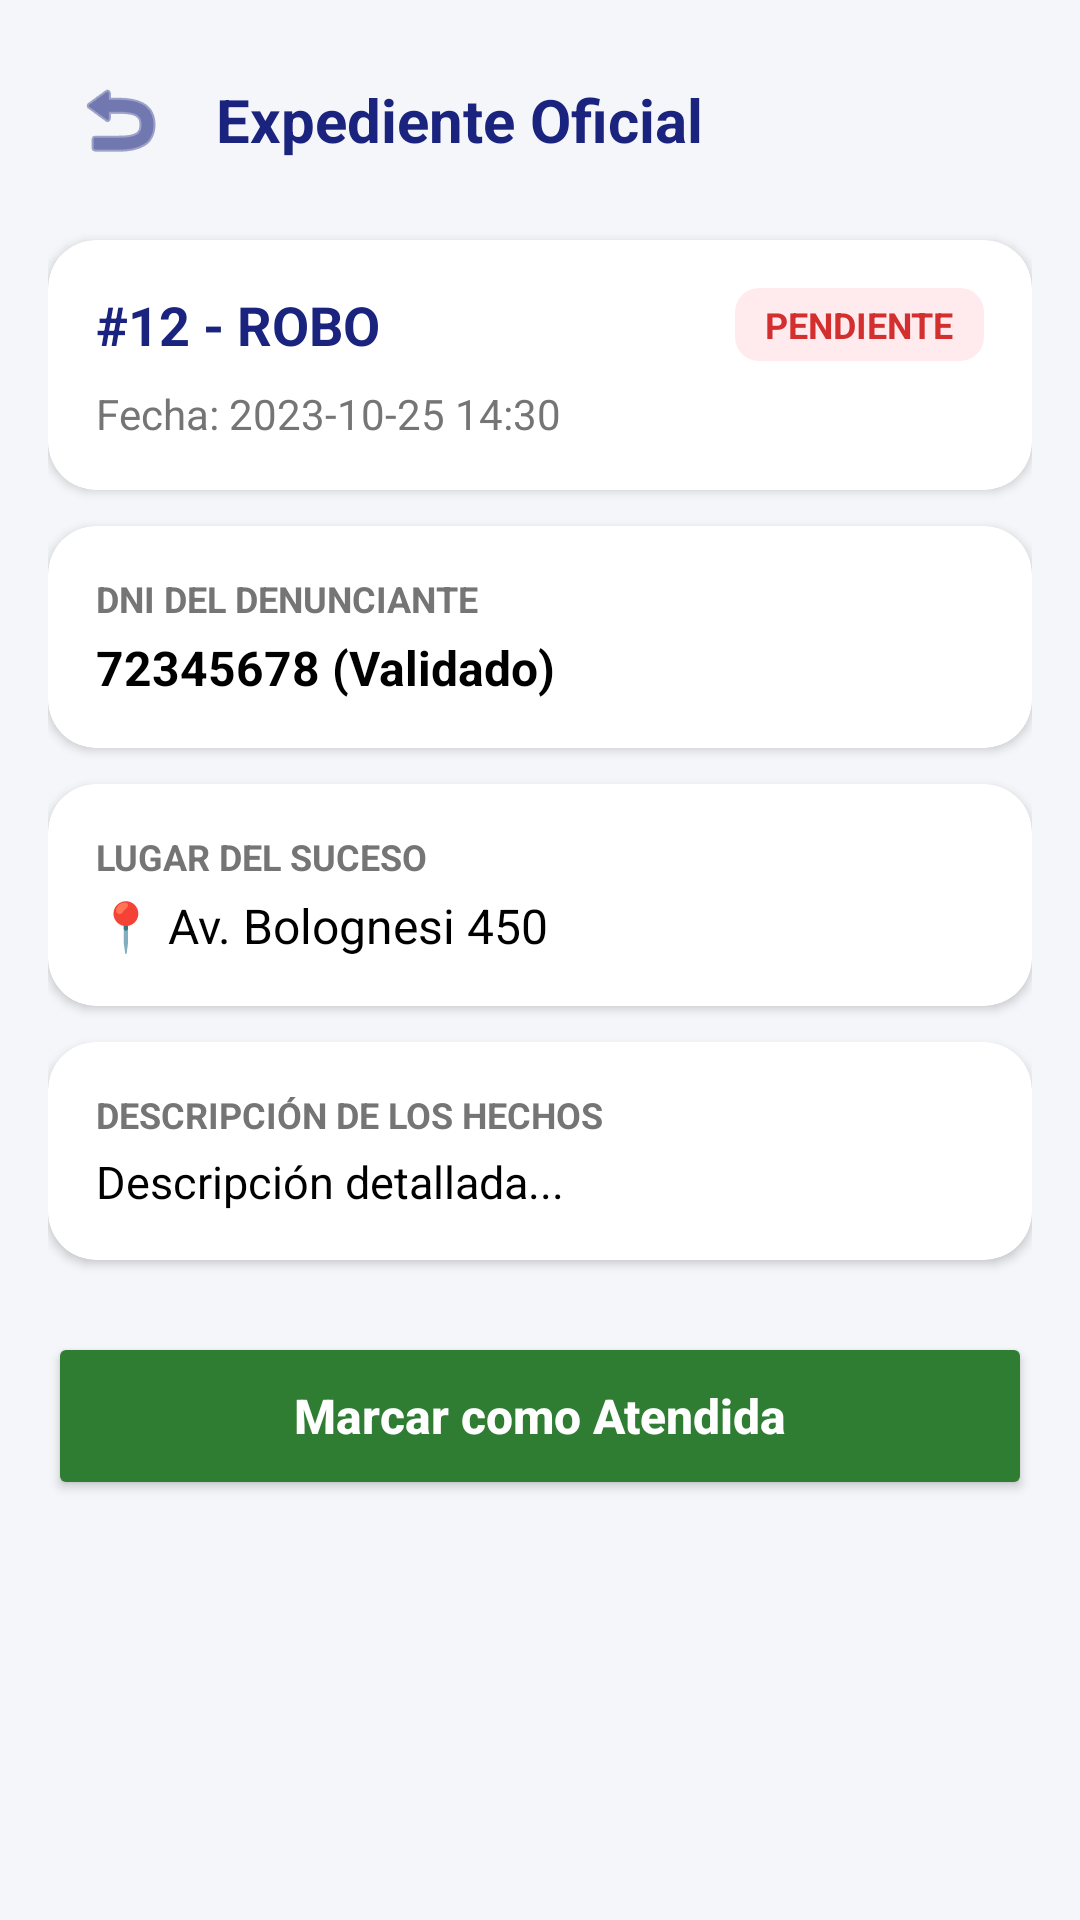

This screen was rendered from an Android layout file. Write that file and the resources it references.
<!-- AndroidManifest.xml: application theme Theme.AppParcial -->
<!-- res/layout/activity_detalle_denuncia.xml -->
<?xml version="1.0" encoding="utf-8"?>
<ScrollView xmlns:android="http://schemas.android.com/apk/res/android"
    xmlns:app="http://schemas.android.com/apk/res-auto"
    android:layout_width="match_parent"
    android:layout_height="match_parent"
    android:fillViewport="true"
    android:background="@color/surface_background">

    <LinearLayout
        android:layout_width="match_parent"
        android:layout_height="wrap_content"
        android:orientation="vertical"
        android:padding="16dp">

        
        <LinearLayout
            android:layout_width="match_parent"
            android:layout_height="wrap_content"
            android:orientation="horizontal"
            android:gravity="center_vertical"
            android:layout_marginBottom="16dp">

            <ImageButton
                android:id="@+id/btnBack"
                android:layout_width="48dp"
                android:layout_height="48dp"
                android:background="?attr/selectableItemBackgroundBorderless"
                android:src="@android:drawable/ic_menu_revert"
                app:tint="@color/primary_blue"
                android:contentDescription="Atrás"/>

            <TextView
                android:layout_width="wrap_content"
                android:layout_height="wrap_content"
                android:text="Expediente Oficial"
                android:textSize="20sp"
                android:textStyle="bold"
                android:textColor="@color/primary_blue"
                android:layout_marginStart="8dp"/>
        </LinearLayout>

        
        <androidx.cardview.widget.CardView
            android:layout_width="match_parent"
            android:layout_height="wrap_content"
            app:cardBackgroundColor="@color/card_white"
            app:cardCornerRadius="16dp"
            app:cardElevation="2dp"
            android:layout_marginBottom="12dp">

            <LinearLayout
                android:layout_width="match_parent"
                android:layout_height="wrap_content"
                android:orientation="vertical"
                android:padding="16dp">

                <LinearLayout
                    android:layout_width="match_parent"
                    android:layout_height="wrap_content"
                    android:orientation="horizontal"
                    android:gravity="center_vertical"
                    android:layout_marginBottom="8dp">

                    <TextView
                        android:id="@+id/tvIdTipo"
                        android:layout_width="0dp"
                        android:layout_height="wrap_content"
                        android:layout_weight="1"
                        android:text="#12 - ROBO"
                        android:textSize="18sp"
                        android:textStyle="bold"
                        android:textColor="@color/primary_blue"/>

                    <TextView
                        android:id="@+id/tvEstado"
                        android:layout_width="wrap_content"
                        android:layout_height="wrap_content"
                        android:text="PENDIENTE"
                        android:textSize="12sp"
                        android:textStyle="bold"
                        android:paddingHorizontal="10dp"
                        android:paddingVertical="4dp"
                        android:background="@drawable/bg_chip_pendiente"
                        android:textColor="@color/badge_pendiente_text"/>
                </LinearLayout>

                <TextView
                    android:id="@+id/tvFecha"
                    android:layout_width="match_parent"
                    android:layout_height="wrap_content"
                    android:text="Fecha: 2023-10-25 14:30"
                    android:textSize="14sp"
                    android:textColor="@color/text_muted"/>
            </LinearLayout>
        </androidx.cardview.widget.CardView>

        
        <androidx.cardview.widget.CardView
            android:layout_width="match_parent"
            android:layout_height="wrap_content"
            app:cardBackgroundColor="@color/card_white"
            app:cardCornerRadius="16dp"
            app:cardElevation="2dp"
            android:layout_marginBottom="12dp">

            <LinearLayout
                android:layout_width="match_parent"
                android:layout_height="wrap_content"
                android:orientation="vertical"
                android:padding="16dp">

                <TextView
                    android:layout_width="wrap_content"
                    android:layout_height="wrap_content"
                    android:text="DNI DEL DENUNCIANTE"
                    android:textSize="12sp"
                    android:textStyle="bold"
                    android:textColor="@color/text_muted"
                    android:layout_marginBottom="4dp"/>

                <TextView
                    android:id="@+id/tvDni"
                    android:layout_width="match_parent"
                    android:layout_height="wrap_content"
                    android:text="72345678 (Validado)"
                    android:textSize="16sp"
                    android:textStyle="bold"
                    android:textColor="@android:color/black"/>
            </LinearLayout>
        </androidx.cardview.widget.CardView>

        
        <androidx.cardview.widget.CardView
            android:layout_width="match_parent"
            android:layout_height="wrap_content"
            app:cardBackgroundColor="@color/card_white"
            app:cardCornerRadius="16dp"
            app:cardElevation="2dp"
            android:layout_marginBottom="12dp">

            <LinearLayout
                android:layout_width="match_parent"
                android:layout_height="wrap_content"
                android:orientation="vertical"
                android:padding="16dp">

                <TextView
                    android:layout_width="wrap_content"
                    android:layout_height="wrap_content"
                    android:text="LUGAR DEL SUCESO"
                    android:textSize="12sp"
                    android:textStyle="bold"
                    android:textColor="@color/text_muted"
                    android:layout_marginBottom="4dp"/>

                <TextView
                    android:id="@+id/tvDireccion"
                    android:layout_width="match_parent"
                    android:layout_height="wrap_content"
                    android:text="📍 Av. Bolognesi 450"
                    android:textSize="16sp"
                    android:textColor="@android:color/black"/>
            </LinearLayout>
        </androidx.cardview.widget.CardView>

        
        <androidx.cardview.widget.CardView
            android:layout_width="match_parent"
            android:layout_height="wrap_content"
            app:cardBackgroundColor="@color/card_white"
            app:cardCornerRadius="16dp"
            app:cardElevation="2dp"
            android:layout_marginBottom="24dp">

            <LinearLayout
                android:layout_width="match_parent"
                android:layout_height="wrap_content"
                android:orientation="vertical"
                android:padding="16dp">

                <TextView
                    android:layout_width="wrap_content"
                    android:layout_height="wrap_content"
                    android:text="DESCRIPCIÓN DE LOS HECHOS"
                    android:textSize="12sp"
                    android:textStyle="bold"
                    android:textColor="@color/text_muted"
                    android:layout_marginBottom="4dp"/>

                <TextView
                    android:id="@+id/tvDescripcion"
                    android:layout_width="match_parent"
                    android:layout_height="wrap_content"
                    android:text="Descripción detallada..."
                    android:textSize="15sp"
                    android:textColor="@android:color/black"/>
            </LinearLayout>
        </androidx.cardview.widget.CardView>

        
        <Button
            android:id="@+id/btnAtender"
            android:layout_width="match_parent"
            android:layout_height="56dp"
            android:text="Marcar como Atendida"
            android:textColor="@android:color/white"
            android:backgroundTint="@color/badge_atendida_text"
            android:textAllCaps="false"
            android:textStyle="bold"
            android:textSize="16sp"
            app:cornerRadius="12dp"/>

    </LinearLayout>
</ScrollView>
<!-- resources referenced by this layout -->
<resources>
  <color name="badge_atendida_text">#2E7D32</color>
  <color name="badge_pendiente_text">#D32F2F</color>
  <color name="card_white">#FFFFFF</color>
  <color name="primary_blue">#1A237E</color>
  <color name="surface_background">#F4F6F9</color>
  <color name="text_muted">#757575</color>
  <!-- drawable bg_chip_pendiente (drawable) -->
  <?xml version="1.0" encoding="utf-8"?>
  <shape xmlns:android="http://schemas.android.com/apk/res/android"
      android:shape="rectangle">
      <solid android:color="@color/badge_pendiente_bg"/>
      <corners android:radius="8dp"/>
  </shape>
  <style name="Theme.AppParcial" parent="Theme.Material3.DayNight.NoActionBar" />
  <color name="badge_pendiente_bg">#FFEBEE</color>
</resources>
